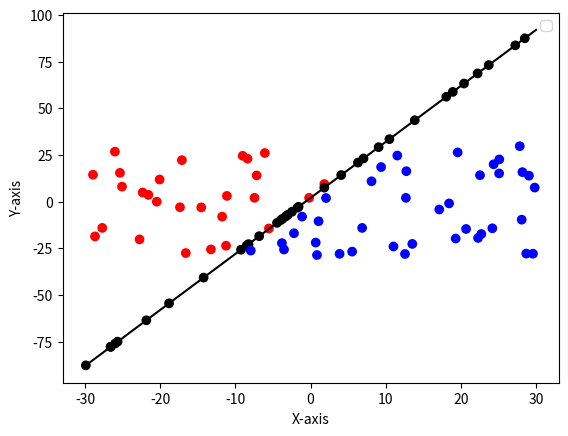

Reproduce this figure in Python.
import numpy as np
import matplotlib.pyplot as plt

class Perceptron:
    def __init__(self, num_weights : int, activation) -> None:
        self.weights = np.random.random(num_weights)
        self.bias = np.random.random()
        self.activation = activation
    
    # calculate output of neuron for specific data point
    def output(self, inputs) -> float:
        assert(len(inputs) == len(self.weights))

        return self.activation(np.dot(inputs, self.weights) + self.bias)

    # recalculate weight based on related input, error and learning rate
    def recalculateWeight(self, input : float, weight : float, error : float, learning_rate : float) -> float:
        return weight + error * input * learning_rate

    # recalculate perceptron bias based on error and learning rate of training record
    def recalculateBias(self, error : float, learning_rate : float) -> float:
        self.bias = self.bias + error * learning_rate

    # train perceptron on all training data in one epoch
    def train(self, X, Y, learning_rate) -> None:
        assert(len(X) == len(Y))

        # train of each record
        for data_index in range(len(X)):
            x = X[data_index]
            y = Y[data_index]

            # calculate output and its error based on current perceptron weights and biases
            output = self.output(x)
            error = y - output

            # recalculate weights using training record error
            for weight_index in range(len(self.weights)):
                self.weights[weight_index] = self.recalculateWeight(x[weight_index], self.weights[weight_index], error, learning_rate)
            
            # recalculate perceptron bias using training record error 
            self.recalculateBias(error, learning_rate)

    # calcualte perceptron output for each (testing) record
    def predict(self, X):
        return np.apply_along_axis(self.output, 1, X)

### Ploting function
def plotData(X, Y):
    x_values = X[:, 0]
    y_values = X[:, 1]
    colors = ['blue', 'black', 'red'] 

    point_colors = [colors[int(y + 1)] for y in Y] # black = on line, red = above line, blue = bellow line

    plt.scatter(x_values, y_values, c=point_colors)
    plt.plot([lower_bound, upper_bound], [separation_line(lower_bound), separation_line(upper_bound)], c="black")

    plt.xlabel('X-axis')
    plt.ylabel('Y-axis')

    plt.legend()
    plt.show()

### Data generation
def separation_line(x):
    return 3 * x + 2

def on_separation_line(coords):
    x = coords[0]
    y = coords[1]

    line_y = 3 * x + 2

    return 1 if y > line_y else -1 if y < line_y else 0 

# generate random points, make sure at least 1/3 of points is on line, so each class is present in training data
def generateData(count : int, lower_bound : float, upper_bound : float):
    num_random_points = 2 * count // 3
    num_on_line_points = count - num_random_points

    number_range = abs(upper_bound - lower_bound)

    #random points
    X_random = np.random.random((num_random_points, 2)) * number_range + lower_bound 

    # on line points
    X_on_line_x = np.random.random(num_on_line_points) * number_range + lower_bound 
    X_on_line_y = np.apply_along_axis(separation_line, 0, X_on_line_x)
    X_on_line = np.vstack((X_on_line_x, X_on_line_y)).T

    # combine and shuffle data so points whih are on line are distributed among other points
    X = np.vstack((X_random, X_on_line))
    np.random.shuffle(X)
  
    #X = np.random.random((count, 2)) * number_range + lower_bound
    Y = np.apply_along_axis(on_separation_line, 1, X)

    return (X, Y)

### Testing 
perceptron = Perceptron(2, np.sign) #initialization with 2 dimensions and signum activation function

# problem space and data 
lower_bound, upper_bound = -30, 30
num_training_records = 1000 # training set with 10x testing records
num_testing_records = 100

X_train, Y_train = generateData(num_training_records, lower_bound, upper_bound)
X_test, Y_test = generateData(num_testing_records, lower_bound, upper_bound)

#training one epoch and prediction 
perceptron.train(X_train, Y_train, 0.1)
Y_predict = perceptron.predict(X_test)

# visualisation
plotData(X_test, Y_test)
pass
